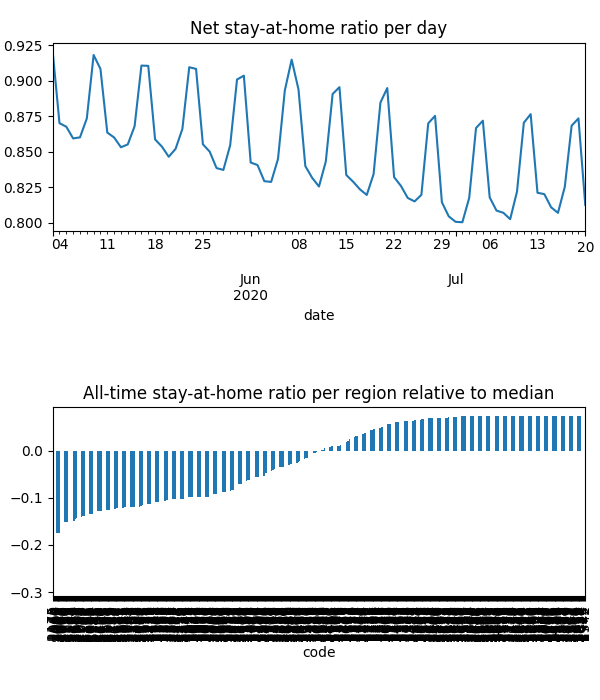

The table this chart was drawn from, first rows:
date, code, km, stay, weight, visit
2020-05-03, 2000, 12.79, 0.9052, 4.230316563761425e-05, 0.005926
2020-05-03, 2006, 13.8, 0.9127, 9.324801135367825e-06, 0.001077
2020-05-03, 2007, 13.8, 0.9127, 7.679796761431828e-06, 0.0008872
2020-05-03, 2008, 13.8, 0.9127, 1.1617369889154427e-05, 0.001342
2020-05-03, 2009, 12.64, 0.904, 8.816170949658815e-06, 0.001276
2020-05-03, 2010, 13.8, 0.9127, 2.98898996800587e-05, 0.003453
2020-05-03, 2011, 13.12, 0.9079, 1.5356544659132737e-05, 0.002023
2020-05-03, 2015, 13.8, 0.9127, 5.799199326802002e-05, 0.006699
2020-05-03, 2016, 13.8, 0.9127, 1.6116884819086912e-05, 0.001862
2020-05-03, 2017, 13.8, 0.9127, 2.6669114810704673e-05, 0.003081
2020-05-03, 2018, 13.8, 0.9127, 5.409007512141602e-05, 0.006249
2020-05-03, 2019, 10.68, 0.8943, 2.92481527029937e-05, 0.003414
2020-05-03, 2020, 12.74, 0.9052, 0.000116, 0.01303
2020-05-03, 2021, 13.8, 0.9127, 7.865161330007818e-05, 0.009086
2020-05-03, 2022, 13.8, 0.9127, 2.6446470856661672e-05, 0.003055
2020-05-03, 2023, 13.79, 0.9127, 2.496585782185212e-05, 0.002886
2020-05-03, 2024, 13.8, 0.9127, 1.030158510731662e-05, 0.00119
2020-05-03, 2025, 13.8, 0.9127, 1.692538204935021e-05, 0.001955
2020-05-03, 2026, 13.8, 0.9127, 8.510755170794858e-07, 9.831870691117134e-05
2020-05-03, 2027, 13.18, 0.9083, 1.5371442082833105e-05, 0.002001
2020-05-03, 2028, 13.8, 0.9127, 1.0890574154751216e-05, 0.001258
2020-05-03, 2029, 13.67, 0.9119, 2.638868545190077e-06, 0.0003123
2020-05-03, 2031, 13.8, 0.9127, 7.633420286707748e-05, 0.008818
2020-05-03, 2032, 13.8, 0.9127, 3.4057055523180627e-05, 0.003934
2020-05-03, 2033, 13.8, 0.9127, 3.0747857571918774e-05, 0.003552
2020-05-03, 2034, 13.8, 0.9127, 3.8422145242981114e-05, 0.004439
2020-05-03, 2035, 13.06, 0.909, 7.473887647574646e-05, 0.008562
2020-05-03, 2036, 9.646, 0.8864, 5.008055260785258e-05, 0.005929
2020-05-03, 2037, 13.8, 0.9127, 2.9391764032573486e-05, 0.003395
2020-05-03, 2038, 12.43, 0.9005, 1.693203990179852e-05, 0.001921
2020-05-03, 2039, 11.2, 0.8939, 1.2533373945669768e-05, 0.001849
2020-05-03, 2040, 10.92, 0.8844, 4.0378540853260146e-05, 0.004517
2020-05-03, 2041, 11.72, 0.896, 1.802914696523245e-05, 0.003063
2020-05-03, 2042, 13.47, 0.9101, 2.6880770720142912e-05, 0.003091
2020-05-03, 2043, 13.8, 0.9127, 1.111335248575911e-05, 0.001284
2020-05-03, 2044, 12.21, 0.8982, 4.229232868396978e-05, 0.004766
2020-05-03, 2045, 11.01, 0.8836, 2.161711791706939e-05, 0.002407
2020-05-03, 2046, 10.36, 0.8889, 3.706379326182939e-05, 0.004327
2020-05-03, 2047, 10.27, 0.8896, 1.3630248680814022e-05, 0.001606
2020-05-03, 2048, 11.11, 0.8849, 1.1274922723205878e-05, 0.001257
2020-05-03, 2049, 11.02, 0.8835, 1.759059389982901e-05, 0.001958
2020-05-03, 2050, 13.74, 0.9123, 1.1261182290753745e-05, 0.0013
2020-05-03, 2052, 13.8, 0.9127, 5.973542227495218e-06, 0.0006901
2020-05-03, 2060, 11.77, 0.8962, 1.9793404118765397e-05, 0.003397
2020-05-03, 2061, 11.77, 0.8962, 4.652805819018762e-06, 0.0007986
2020-05-03, 2062, 11.77, 0.8962, 1.1434172322988614e-05, 0.001962
2020-05-03, 2063, 11.77, 0.8962, 2.0087577558285685e-05, 0.003448
2020-05-03, 2064, 11.77, 0.8962, 1.8669377439688662e-05, 0.003204
2020-05-03, 2065, 11.77, 0.8962, 4.18027011906921e-05, 0.007175
2020-05-03, 2066, 10.59, 0.8911, 5.916454909775267e-05, 0.007633
2020-05-03, 2067, 11.12, 0.9009, 2.346548199392749e-05, 0.003159
2020-05-03, 2068, 11.66, 0.8994, 3.087085667062798e-05, 0.004946
2020-05-03, 2069, 10.73, 0.9211, 1.4848327698323093e-05, 0.001312
2020-05-03, 2070, 10.97, 0.9124, 1.69952719570153e-05, 0.001804
2020-05-03, 2071, 10.97, 0.9124, 1.7820111790324626e-05, 0.001892
2020-05-03, 2072, 11.1, 0.9068, 9.628681006014816e-06, 0.00114
2020-05-03, 2073, 11.1, 0.9068, 2.5858026926912996e-05, 0.003063
2020-05-03, 2074, 12.02, 0.9268, 4.366132342903072e-05, 0.003646
2020-05-03, 2075, 11.57, 0.9255, 2.6386523969920896e-05, 0.002235
2020-05-03, 2076, 12.25, 0.9306, 3.0197415785043296e-05, 0.002359
... 45,795 more rows
